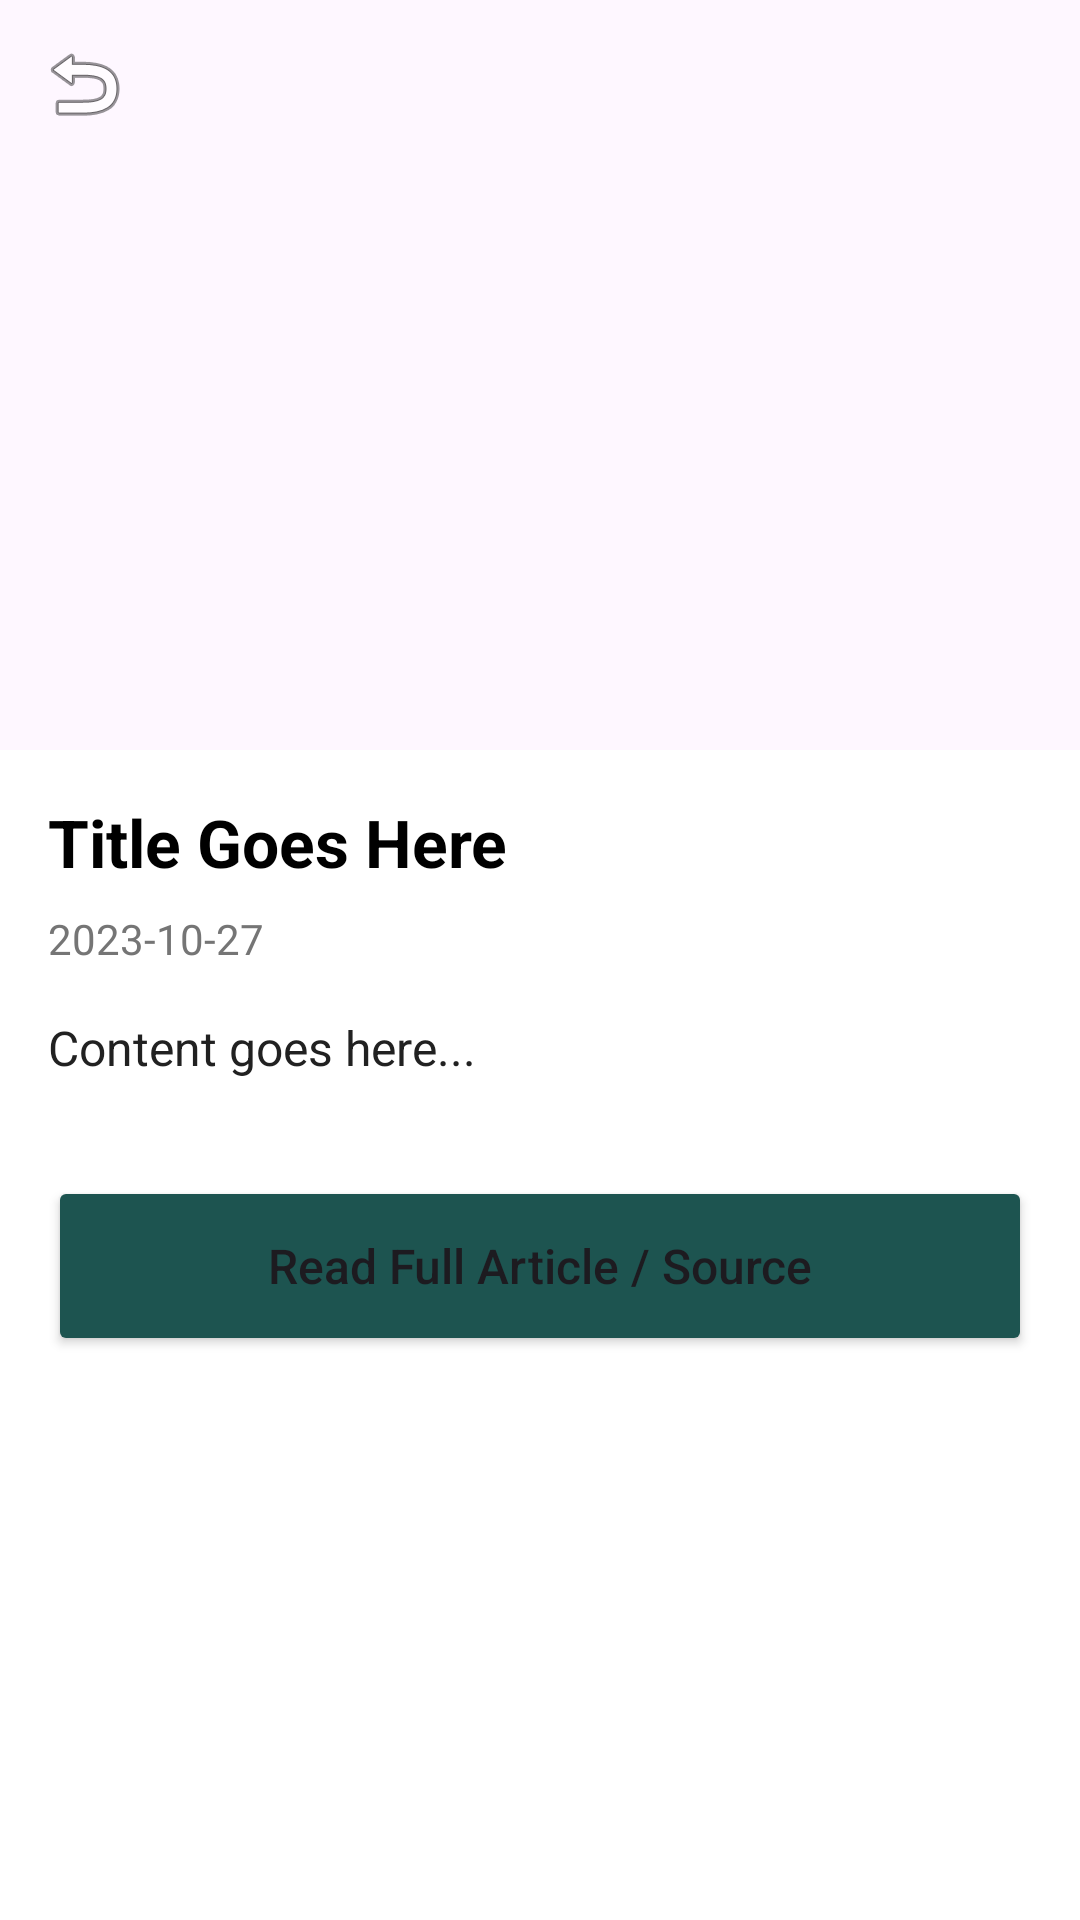

Write the Android layout XML for this screen, with the resource values it uses.
<!-- AndroidManifest.xml: application theme Theme.AMADAPP -->
<!-- res/layout/activity_resource_detail.xml -->
<?xml version="1.0" encoding="utf-8"?>
<androidx.coordinatorlayout.widget.CoordinatorLayout xmlns:android="http://schemas.android.com/apk/res/android"
    xmlns:app="http://schemas.android.com/apk/res-auto"
    android:layout_width="match_parent"
    android:layout_height="match_parent"
    android:background="@color/white">

    <com.google.android.material.appbar.AppBarLayout
        android:layout_width="match_parent"
        android:layout_height="wrap_content"
        android:theme="@style/Theme.AppCompat.Light.DarkActionBar">

        <com.google.android.material.appbar.CollapsingToolbarLayout
            android:layout_width="match_parent"
            android:layout_height="250dp"
            app:layout_scrollFlags="scroll|exitUntilCollapsed"
            app:contentScrim="@color/green">

            <ImageView
                android:id="@+id/ivDetailImage"
                android:layout_width="match_parent"
                android:layout_height="match_parent"
                android:scaleType="centerCrop"
                app:layout_collapseMode="parallax" />

            <androidx.appcompat.widget.Toolbar
                android:id="@+id/toolbar"
                android:layout_width="match_parent"
                android:layout_height="?attr/actionBarSize"
                app:layout_collapseMode="pin"
                app:navigationIcon="@android:drawable/ic_menu_revert"/>
        </com.google.android.material.appbar.CollapsingToolbarLayout>
    </com.google.android.material.appbar.AppBarLayout>

    <androidx.core.widget.NestedScrollView
        android:layout_width="match_parent"
        android:layout_height="match_parent"
        app:layout_behavior="@string/appbar_scrolling_view_behavior">

        <LinearLayout
            android:layout_width="match_parent"
            android:layout_height="wrap_content"
            android:orientation="vertical"
            android:padding="16dp">

            <TextView
                android:id="@+id/tvDetailTitle"
                android:layout_width="match_parent"
                android:layout_height="wrap_content"
                android:text="Title Goes Here"
                android:textSize="22sp"
                android:textStyle="bold"
                android:textColor="@color/black" />

            <TextView
                android:id="@+id/tvDetailDate"
                android:layout_width="wrap_content"
                android:layout_height="wrap_content"
                android:text="2023-10-27"
                android:textSize="14sp"
                android:textColor="@color/text_secondary"
                android:layout_marginTop="8dp"
                android:layout_marginBottom="16dp"/>

            <TextView
                android:id="@+id/tvDetailContent"
                android:layout_width="match_parent"
                android:layout_height="wrap_content"
                android:text="Content goes here..."
                android:textSize="16sp"
                android:justificationMode="inter_word"
                android:lineSpacingExtra="4dp"
                android:textColor="@color/text_primary" />

            
            <Button
                android:id="@+id/btnReadMore"
                android:text="Read Full Article / Source"
                android:layout_width="match_parent"
                android:layout_height="60dp"
                android:backgroundTint="@color/green"
                android:layout_marginTop="32dp"
                android:textSize="16sp"
                android:textAllCaps="false"
                app:cornerRadius="8dp" />

        </LinearLayout>
    </androidx.core.widget.NestedScrollView>

</androidx.coordinatorlayout.widget.CoordinatorLayout>
<!-- resources referenced by this layout -->
<resources>
  <color name="black">#FF000000</color>
  <color name="green">#1D5450</color>
  <color name="text_primary">#212121</color>
  <color name="text_secondary">#757575</color>
  <color name="white">#FFFFFFFF</color>
  <style name="Theme.AMADAPP" parent="Base.Theme.AMADAPP" />
  <style name="Base.Theme.AMADAPP" parent="Theme.Material3.DayNight.NoActionBar">
          
          
      </style>
</resources>
